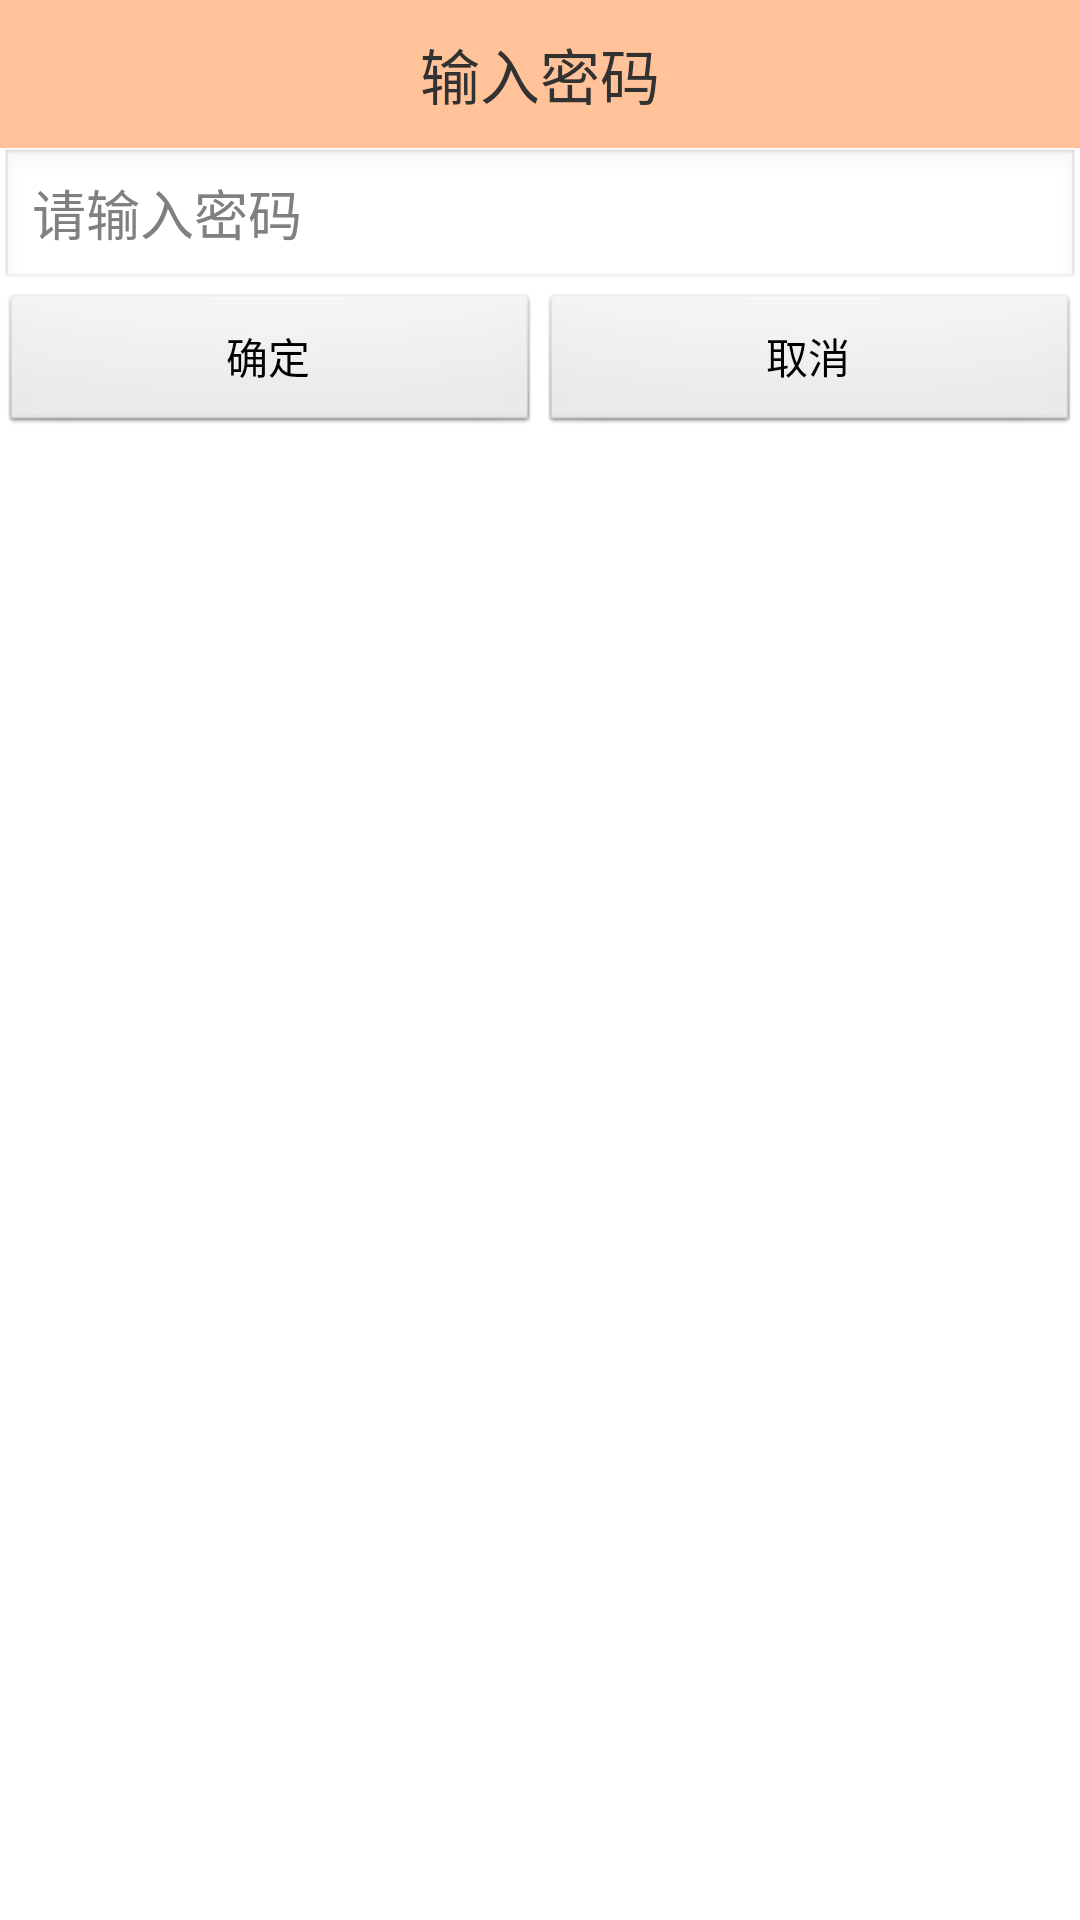

Layout XML and referenced resources for this Android screen:
<!-- AndroidManifest.xml: application theme AppTheme -->
<!-- res/layout/dailog_input_password.xml -->
<?xml version="1.0" encoding="utf-8"?>
<LinearLayout xmlns:android="http://schemas.android.com/apk/res/android"
    android:layout_width="match_parent"
    android:layout_height="match_parent"
    android:background="#fff"
    android:orientation="vertical" >

    <TextView
        android:id="@+id/textView1"
        android:layout_width="match_parent"
        android:layout_height="wrap_content"
        android:background="#66ff6600"
        android:gravity="center"
        android:padding="10dp"
        android:text="输入密码"
        android:textSize="20sp" />

    <EditText
        android:id="@+id/et_password"
        android:layout_width="match_parent"
        android:layout_height="wrap_content"
        android:hint="请输入密码"
        android:inputType="textPassword" >
    </EditText>

    <LinearLayout
        android:layout_width="match_parent"
        android:layout_height="wrap_content" >

        <Button
            android:id="@+id/btn_ok"
            android:layout_width="0dp"
            android:layout_height="wrap_content"
            android:layout_weight="1"
            android:text="确定" />

        <Button
            android:id="@+id/btn_cancel"
            android:layout_width="0dp"
            android:layout_height="wrap_content"
            android:layout_weight="1"
            android:text="取消" />
    </LinearLayout>

</LinearLayout>
<!-- resources referenced by this layout -->
<resources>
  <style name="AppTheme" parent="AppBaseTheme">
            <item name="android:windowNoTitle">true</item>
          
      </style>
  <style name="AppBaseTheme" parent="android:Theme.Light">
          
      </style>
</resources>
